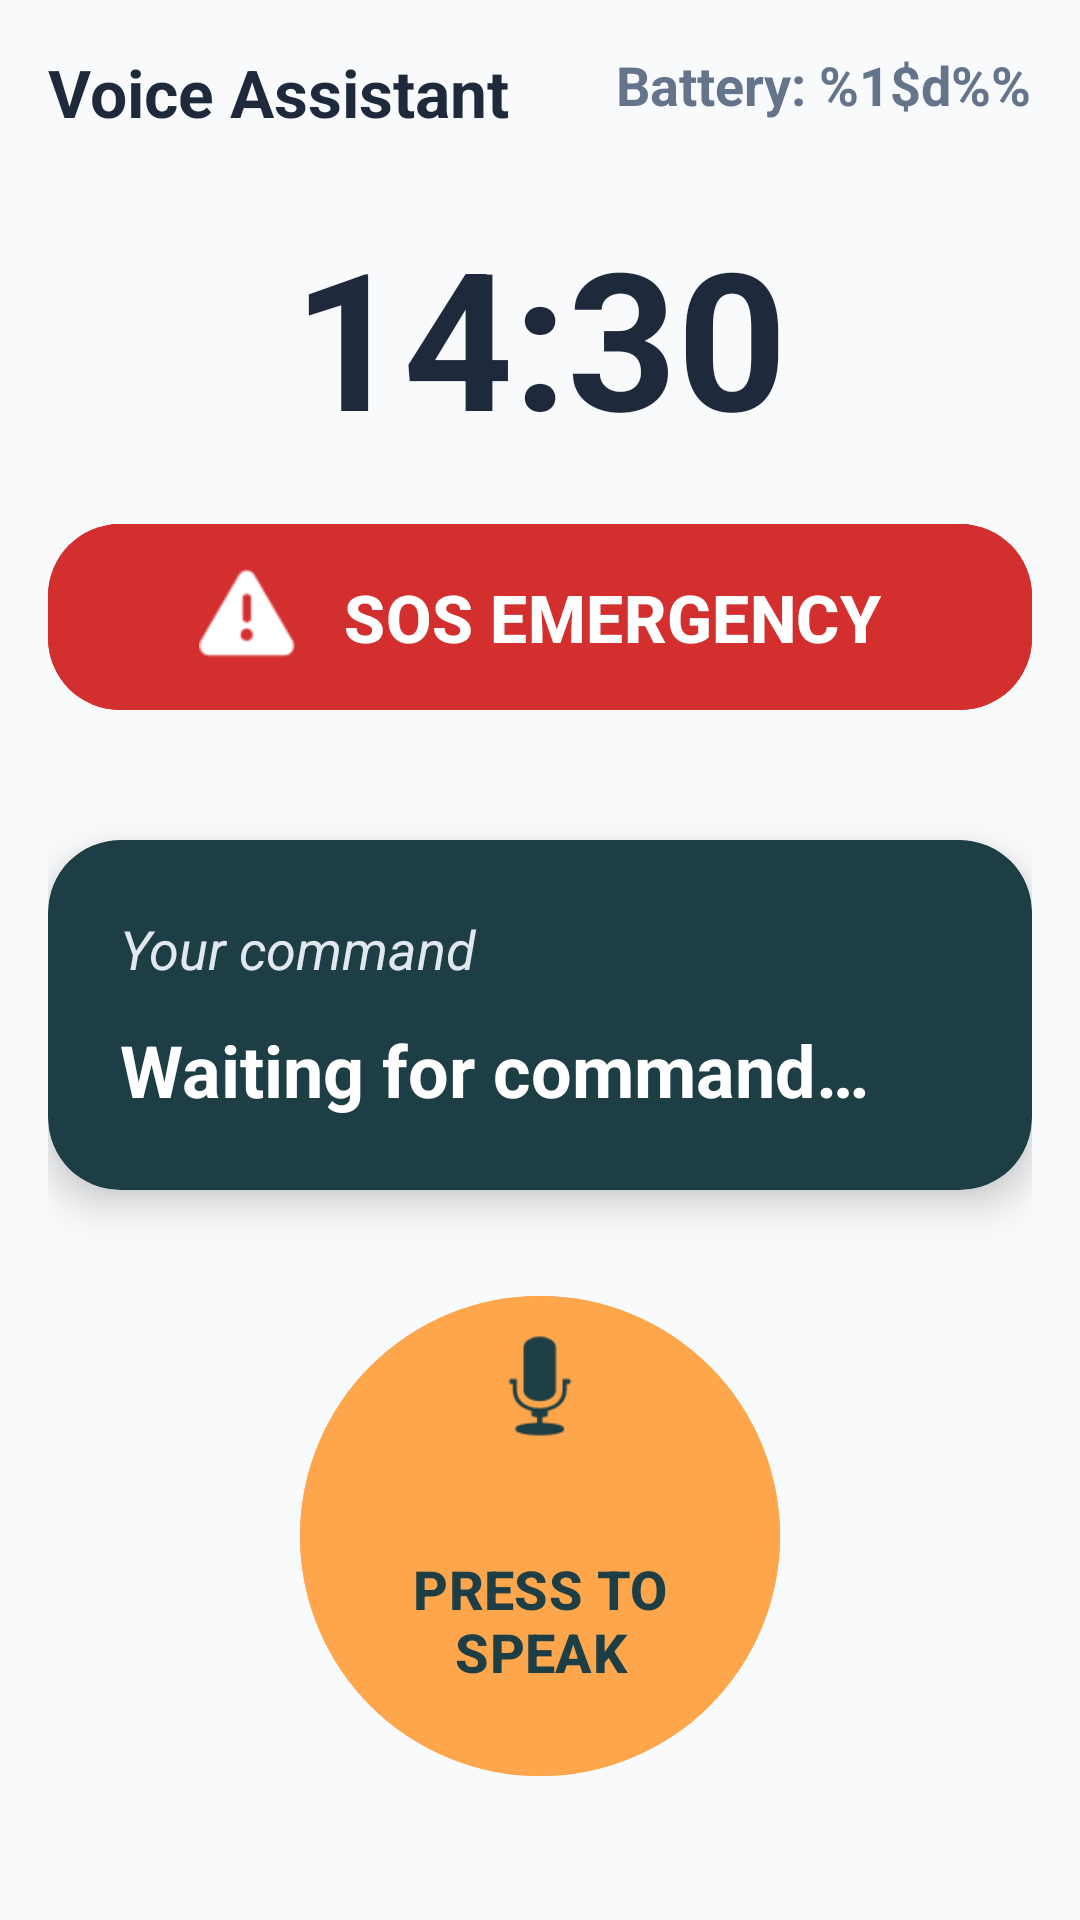

Layout XML and referenced resources for this Android screen:
<!-- AndroidManifest.xml: application theme Theme.VoiceAssistant -->
<!-- res/layout/fragment_home.xml -->
<?xml version="1.0" encoding="utf-8"?>
<androidx.constraintlayout.widget.ConstraintLayout xmlns:android="http://schemas.android.com/apk/res/android"
    xmlns:app="http://schemas.android.com/apk/res-auto"
    android:layout_width="match_parent"
    android:layout_height="match_parent"
    android:background="@color/background"
    android:padding="16dp">

    <TextView
        android:id="@+id/tv_status"
        android:layout_width="wrap_content"
        android:layout_height="wrap_content"
        android:text="@string/status_title"
        android:textColor="@color/text_primary"
        android:textSize="22sp"
        android:textStyle="bold"
        app:layout_constraintStart_toStartOf="parent"
        app:layout_constraintTop_toTopOf="parent" />

    <TextView
        android:id="@+id/tv_battery"
        android:layout_width="wrap_content"
        android:layout_height="wrap_content"
        android:text="@string/battery_status"
        android:textColor="@color/text_secondary"
        android:textSize="18sp"
        android:textStyle="bold"
        app:layout_constraintEnd_toEndOf="parent"
        app:layout_constraintTop_toTopOf="parent" />

    <TextView
        android:id="@+id/tv_time"
        android:layout_width="wrap_content"
        android:layout_height="wrap_content"
        android:layout_marginTop="24dp"
        android:text="14:30"
        android:textColor="@color/text_primary"
        android:textSize="64sp"
        android:textStyle="bold"
        app:layout_constraintEnd_toEndOf="parent"
        app:layout_constraintStart_toStartOf="parent"
        app:layout_constraintTop_toBottomOf="@id/tv_status" />

    <com.google.android.material.button.MaterialButton
        android:id="@+id/btn_sos"
        android:layout_width="match_parent"
        android:layout_height="70dp"
        android:layout_marginTop="16dp"
        android:backgroundTint="@color/sos_red"
        android:text="@string/sos_button"
        android:textSize="22sp"
        android:textStyle="bold"
        app:cornerRadius="24dp"
        app:icon="@android:drawable/ic_dialog_alert"
        app:iconGravity="textStart"
        app:iconPadding="16dp"
        app:iconSize="32dp"
        app:layout_constraintTop_toBottomOf="@id/tv_time" />

    <androidx.cardview.widget.CardView
        android:id="@+id/cv_result"
        android:layout_width="match_parent"
        android:layout_height="wrap_content"
        android:layout_marginTop="24dp"
        app:cardBackgroundColor="@color/primary"
        app:cardCornerRadius="24dp"
        app:cardElevation="8dp"
        app:layout_constraintBottom_toTopOf="@id/btn_micro"
        app:layout_constraintTop_toBottomOf="@id/btn_sos"
        app:layout_constraintVertical_bias="0.3">

        <LinearLayout
            android:layout_width="match_parent"
            android:layout_height="wrap_content"
            android:orientation="vertical"
            android:padding="24dp">

            <TextView
                android:id="@+id/tv_command"
                android:layout_width="wrap_content"
                android:layout_height="wrap_content"
                android:text="@string/command_hint"
                android:textColor="#E2E8F0"
                android:textSize="18sp"
                android:textStyle="italic" />

            <TextView
                android:id="@+id/tv_response"
                android:layout_width="wrap_content"
                android:layout_height="wrap_content"
                android:layout_marginTop="12dp"
                android:text="@string/response_hint"
                android:textColor="@color/white"
                android:textSize="24sp"
                android:textStyle="bold" />
        </LinearLayout>
    </androidx.cardview.widget.CardView>

    <com.google.android.material.button.MaterialButton
        android:id="@+id/btn_micro"
        android:layout_width="160dp"
        android:layout_height="160dp"
        android:layout_marginBottom="32dp"
        android:backgroundTint="@color/accent"
        android:insetLeft="0dp"
        android:insetTop="0dp"
        android:insetRight="0dp"
        android:insetBottom="0dp"
        android:text="@string/press_to_speak"
        android:textColor="@color/primary"
        android:textSize="18sp"
        android:textStyle="bold"
        app:cornerRadius="80dp"
        app:icon="@android:drawable/ic_btn_speak_now"
        app:iconGravity="top"
        app:iconPadding="8dp"
        app:iconSize="48dp"
        app:iconTint="@color/primary"
        app:layout_constraintBottom_toBottomOf="parent"
        app:layout_constraintEnd_toEndOf="parent"
        app:layout_constraintStart_toStartOf="parent" />

</androidx.constraintlayout.widget.ConstraintLayout>
<!-- resources referenced by this layout -->
<resources>
  <color name="accent">#FEA64C</color>
  <color name="background">#F8FAFC</color>
  <color name="primary">#1E3E45</color>
  <color name="sos_red">#D32F2F</color>
  <color name="text_primary">#1E293B</color>
  <color name="text_secondary">#64748B</color>
  <color name="white">#FFFFFFFF</color>
  <string name="battery_status">Battery: %1$d%%</string>
  <string name="command_hint">"Your command"</string>
  <string name="press_to_speak">PRESS TO SPEAK</string>
  <string name="response_hint">Waiting for command…</string>
  <string name="sos_button">SOS EMERGENCY</string>
  <string name="status_title">Voice Assistant</string>
  <style name="Theme.VoiceAssistant" parent="Base.Theme.VoiceAssistant" />
  <style name="Base.Theme.VoiceAssistant" parent="Theme.Material3.Light.NoActionBar">
          <item name="colorPrimary">@color/primary</item>
          <item name="colorPrimaryDark">@color/primary_dark</item>
          <item name="colorAccent">@color/accent</item>
          <item name="android:windowBackground">@color/background</item>
          <item name="android:textColorPrimary">@color/text_primary</item>
          <item name="android:textColorSecondary">@color/text_secondary</item>
  
          <item name="colorSecondary">@color/secondary</item>
          <item name="android:navigationBarColor">@color/white</item>
          <item name="android:statusBarColor">@color/primary</item>
      </style>
  <color name="primary_dark">#132A2F</color>
  <color name="secondary">#FFF4E6</color>
</resources>
